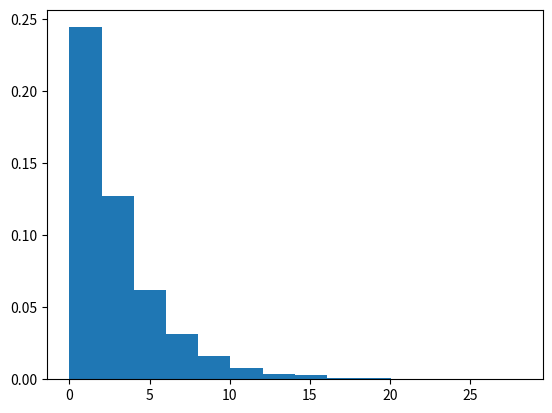

Here is the Python script that generated this plot:
'''
Exponential Distribution:


'''

import numpy.random as r
# import seaborn as sns
import matplotlib.pyplot as plt

data = r.exponential(3, 10000)
count, bins, ignored = plt.hist(data, 14, density=True)
plt.show()
